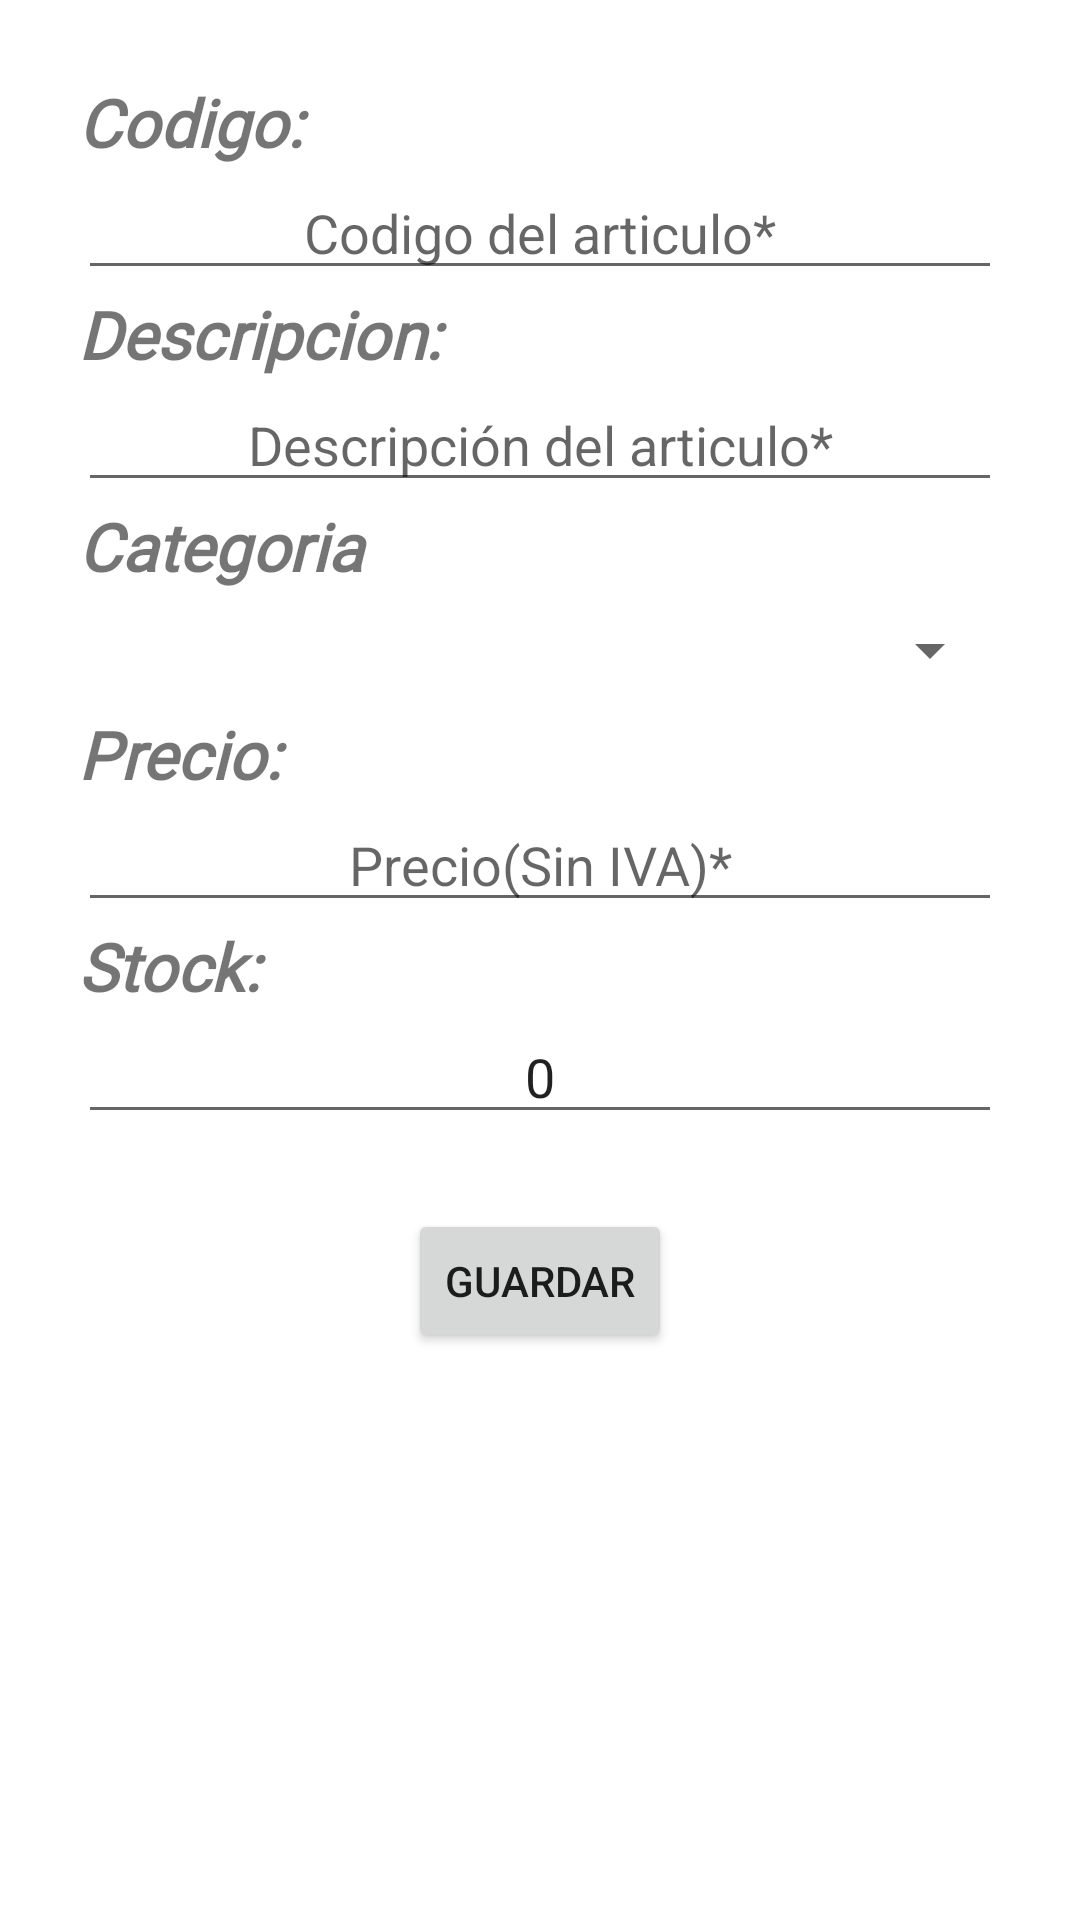

Here is an Android app screen rendered from its layout file. Give the layout XML and the strings, colors and styles it references.
<!-- AndroidManifest.xml: application theme Theme.GestionArticulos -->
<!-- res/layout/fragment_add_article.xml -->
<?xml version="1.0" encoding="utf-8"?>
<androidx.constraintlayout.widget.ConstraintLayout xmlns:android="http://schemas.android.com/apk/res/android"
    xmlns:app="http://schemas.android.com/apk/res-auto"
    xmlns:tools="http://schemas.android.com/tools"
    android:layout_width="match_parent"
    android:layout_height="match_parent">


    <LinearLayout
        android:layout_width="match_parent"
        android:layout_height="match_parent"
        android:layout_marginStart="16dp"
        android:layout_marginTop="16dp"
        android:layout_marginEnd="16dp"
        android:layout_marginBottom="16dp"
        android:orientation="vertical"
        android:padding="10dp"
        app:layout_constraintBottom_toBottomOf="parent"
        app:layout_constraintEnd_toEndOf="parent"
        app:layout_constraintStart_toStartOf="parent"
        app:layout_constraintTop_toTopOf="parent">

        <TextView
            android:id="@+id/textView"
            style="@style/FormTv"
            android:layout_width="match_parent"
            android:layout_height="wrap_content"
            android:fontFamily="@font/economica_bold"
            android:text="@string/Code"
            android:textSize="22sp" />

        <EditText
            android:id="@+id/edtCode"
            android:layout_width="match_parent"
            android:layout_height="wrap_content"
            android:ems="10"
            android:textAlignment="center"
            android:inputType="textPersonName"
            android:hint="Codigo del articulo*"
            tools:ignore="LabelFor" />

        <TextView
            android:id="@+id/textView2"
            style="@style/FormTv"
            android:layout_width="match_parent"
            android:layout_height="wrap_content"
            android:fontFamily="@font/economica_bold"
            android:text="@string/Des"
            android:textSize="22sp" />

        <EditText
            android:id="@+id/edtDes"
            android:layout_width="match_parent"
            android:layout_height="wrap_content"
            android:ems="10"
            android:textAlignment="center"
            android:inputType="textPersonName"
            android:hint="Descripción del articulo*"
            tools:ignore="LabelFor" />

        <TextView
            android:id="@+id/textView5"
            style="@style/FormTv"
            android:layout_width="match_parent"
            android:layout_height="wrap_content"
            android:fontFamily="@font/economica_bold"
            android:text="@string/category"
            android:textSize="22sp" />

        <Spinner
            android:id="@+id/family_spinner"
            android:layout_width="fill_parent"
            style="?android:attr/spinnerItemStyle"
            android:singleLine="true"
            android:ellipsize="marquee"
            android:textColor="#ffffff"
            android:layout_height="40dp" />

        <TextView
            android:id="@+id/textView3"
            style="@style/FormTv"
            android:layout_width="match_parent"
            android:layout_height="wrap_content"
            android:fontFamily="@font/economica_bold"
            android:text="@string/Money"
            android:textSize="22sp" />

        <EditText
            android:id="@+id/edtPVP"
            android:layout_width="match_parent"
            android:layout_height="wrap_content"
            android:ems="10"
            android:textAlignment="center"
            android:inputType="textPersonName"
            android:autofillHints=""
            android:hint="Precio(Sin IVA)*"
            tools:ignore="LabelFor" />

        <TextView
            android:id="@+id/textView4"
            style="@style/FormTv"
            android:layout_width="match_parent"
            android:layout_height="wrap_content"
            android:fontFamily="@font/economica_bold"
            android:text="@string/Stock"
            android:textSize="22sp" />

        <EditText
            android:id="@+id/edtStock"
            android:layout_width="match_parent"
            android:layout_height="wrap_content"
            android:autofillHints=""
            android:ems="10"
            android:textAlignment="center"
            android:inputType="textPersonName"
            android:text="0"
            android:textSize="18sp"
            tools:ignore="LabelFor" />


        <Space
            android:layout_width="match_parent"
            android:layout_height="25dp" />

        <Button
            android:id="@+id/save_btn"
            android:layout_width="wrap_content"
            android:layout_height="wrap_content"
            android:layout_gravity="center"
            android:text="@string/save" />

    </LinearLayout>

</androidx.constraintlayout.widget.ConstraintLayout>
<!-- resources referenced by this layout -->
<resources>
  <string name="Code">Codigo:</string>
  <string name="Des">Descripcion:</string>
  <string name="Money">Precio:</string>
  <string name="Stock">Stock:</string>
  <string name="category">Categoria</string>
  <string name="save">Guardar</string>
  <style name="FormTv">
          <item name="android:textStyle">bold|italic</item>
      </style>
  <style name="Theme.GestionArticulos" parent="Theme.MaterialComponents.Light.DarkActionBar">
          
          <item name="colorPrimary">@color/purple_500</item>
          <item name="colorPrimaryVariant">@color/purple_700</item>
          <item name="colorOnPrimary">@color/white</item>
          
          <item name="colorSecondary">@color/teal_200</item>
          <item name="colorSecondaryVariant">@color/teal_700</item>
          <item name="colorOnSecondary">@color/black</item>
          
          <item name="android:statusBarColor" tools:targetApi="l">?attr/colorPrimaryVariant</item>
          
      </style>
  <color name="purple_500">#FF6200EE</color>
  <color name="purple_700">#FF3700B3</color>
  <color name="white">#FFFFFFFF</color>
  <color name="teal_200">#FF03DAC5</color>
  <color name="teal_700">#FF018786</color>
  <color name="black">#FF000000</color>
</resources>
